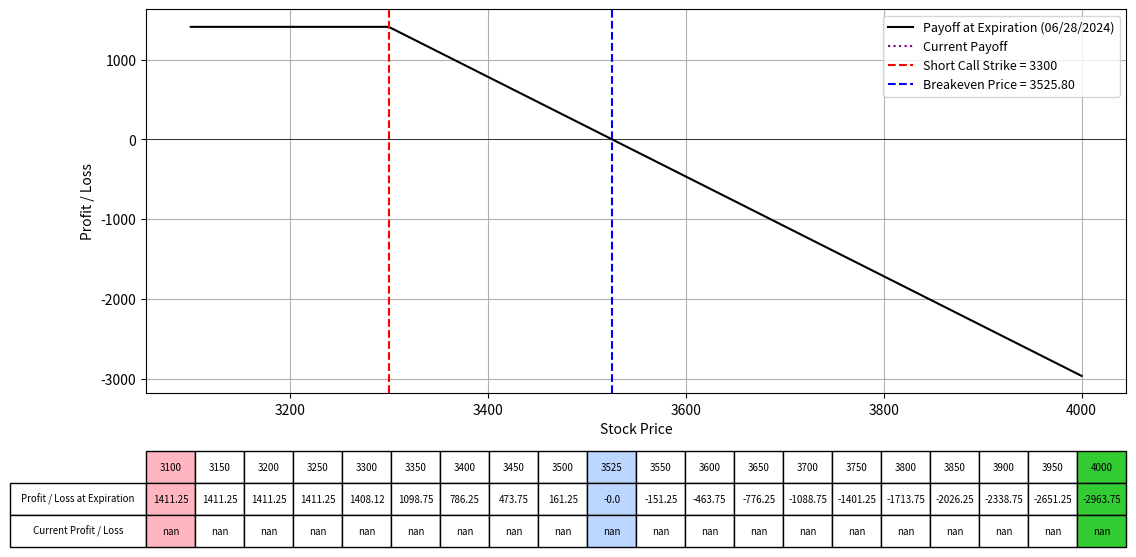

Source code (Python):
import numpy as np
import matplotlib.pyplot as plt
from scipy.stats import norm
from datetime import datetime

# Black-Scholes formula for call option price
def black_scholes_call(S, K, T, r, sigma):
    d1 = (np.log(S / K) + (r + 0.5 * sigma**2) * T) / (sigma * np.sqrt(T))
    d2 = d1 - sigma * np.sqrt(T)
    call_price = (S * norm.cdf(d1) - K * np.exp(-r * T) * norm.cdf(d2))
    return call_price

# Define the parameters for the option strategy
lower_range = 3100
upper_range = 4000
Date = "06/28/2024"  # Expiration date of short call
K1 = 3300  # Strike price of short call
IV1 = 59.8  # Implied Volatility for short call
premium_received = 225.8  # Premium received for short call
num_contracts = 6.25
r = 0.01  # Risk-free rate; daily yield curve rates (use expiry length); https://home.treasury.gov/policy-issues/financing-the-government/interest-rate-statistics?data=yield
S = np.linspace(lower_range, upper_range, 400)  # Range of stock prices

# Calculate the time to expiration for the short call
date1 = datetime.strptime(Date, "%m/%d/%Y")
today = datetime.today()
T1 = (date1 - today).days / 365.0  # Time to expiration in years

# Calculate the price for the short call option today
call_price_today = black_scholes_call(S, K1, T1, r, IV1 / 100)

# Calculate the payoff for the short call at T1 expiration (intrinsic value for short call)
payoff_K1_T1 = -np.maximum(S - K1, 0) + premium_received  # Short call (intrinsic value + premium)

# Calculate the breakeven price
breakeven_price = K1 + premium_received

# Calculate the current payoff for today
current_payoff = -call_price_today + premium_received

# Plotting the payoffs
fig, ax = plt.subplots(figsize=(14, 8))
ax.plot(S, payoff_K1_T1 * num_contracts, label=f'Payoff at Expiration ({Date})', color='black')
ax.plot(S, current_payoff * num_contracts, label='Current Payoff', linestyle='dotted', color='purple')
ax.set_xlabel("Stock Price")
ax.set_ylabel("Profit / Loss")
ax.axhline(0, color='black', lw=0.5)
ax.axvline(K1, color='r', linestyle='--', label=f"Short Call Strike = {K1}")
ax.axvline(breakeven_price, color='blue', linestyle='--', label=f"Breakeven Price = {breakeven_price:.2f}")
ax.legend(fontsize=9)
ax.grid(True)

# Selecting specific prices for the table, including K1 and breakeven price
table_prices = np.linspace(lower_range, upper_range, 19)
table_prices = np.append(table_prices, [breakeven_price, lower_range, upper_range])
table_prices = np.unique(np.sort(table_prices))  # Ensure sorted and unique values

# Interpolating payoffs at these prices
table_payoffs = np.interp(table_prices, S, payoff_K1_T1 * num_contracts)  # Interpolating payoffs at these prices
table_current_payoffs = np.interp(table_prices, S, current_payoff * num_contracts)  # Interpolating current payoffs at these prices

# Adding a table at the bottom of the plot
table = plt.table(cellText=[np.round(table_payoffs, 2), np.round(table_current_payoffs, 2)],
                  rowLabels=['Profit / Loss at Expiration', 'Current Profit / Loss'],
                  colLabels=table_prices.astype(int),
                  cellLoc='center',
                  rowLoc='center',
                  loc='bottom',
                  bbox=[0.0, -0.4, 1, 0.25])  # Adjust bbox to fit within figure

# Highlighting the columns for K1 and breakeven price
for col in range(len(table_prices)):
    if table_prices[col] == breakeven_price:
        table[(0, col)].set_facecolor('#BCD7FF')
        table[(1, col)].set_facecolor('#BCD7FF')
        table[(2, col)].set_facecolor('#BCD7FF')
    elif table_prices[col] == lower_range:
        table[(0, col)].set_facecolor('#FFB6C1')
        table[(1, col)].set_facecolor('#FFB6C1')
        table[(2, col)].set_facecolor('#FFB6C1')
    elif table_prices[col] == upper_range:
        table[(0, col)].set_facecolor('#33CC33')
        table[(1, col)].set_facecolor('#33CC33')
        table[(2, col)].set_facecolor('#33CC33')

plt.subplots_adjust(left=0.2, bottom=0.4)
plt.show()